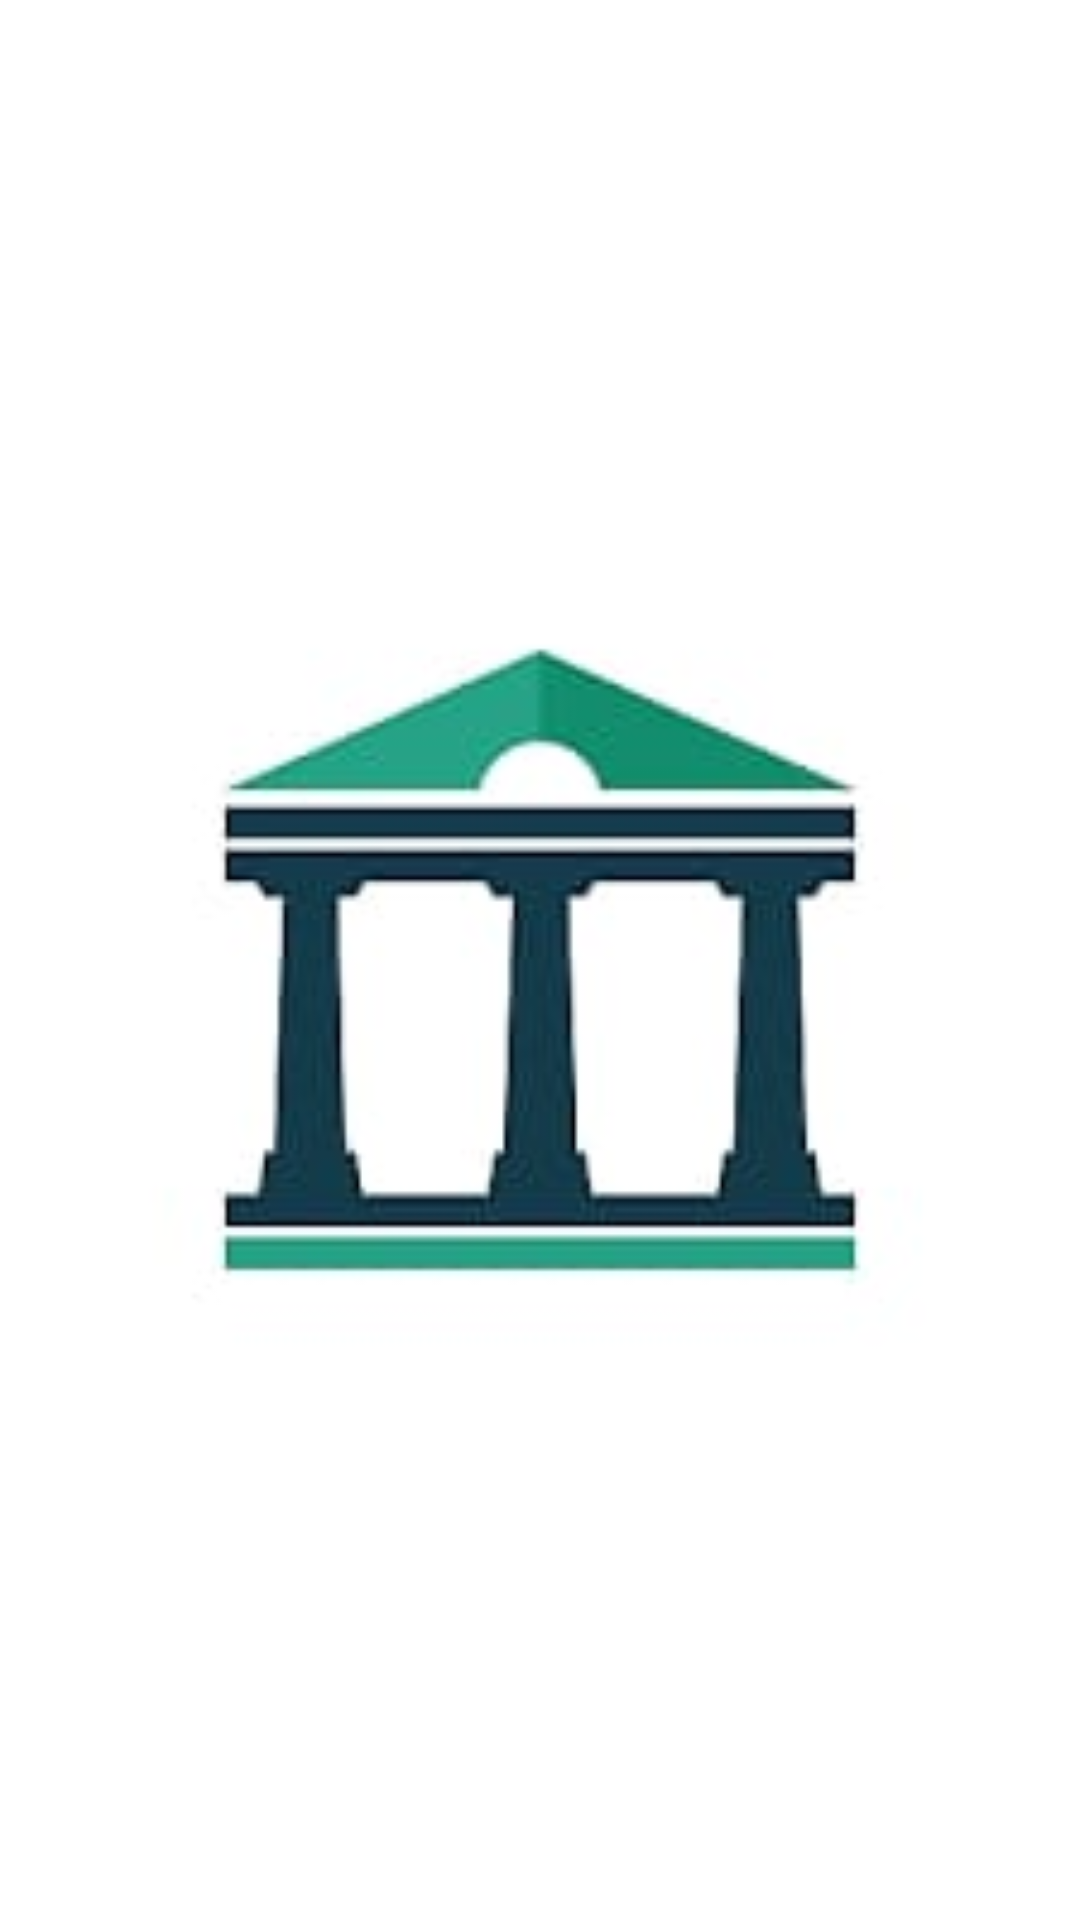

Write the Android layout XML for this screen, with the resource values it uses.
<!-- AndroidManifest.xml: application theme Theme.BasicBankingApp -->
<!-- res/layout/activity_main.xml -->
<?xml version="1.0" encoding="utf-8"?>

<androidx.constraintlayout.widget.ConstraintLayout xmlns:android="http://schemas.android.com/apk/res/android"
    xmlns:app="http://schemas.android.com/apk/res-auto"
    xmlns:tools="http://schemas.android.com/tools"
    android:layout_width="match_parent"
    android:layout_height="match_parent"
    tools:context=".MainActivity">

    <ImageView
        android:id="@+id/logo_id"
        android:layout_width="match_parent"
        android:layout_height="match_parent"
        android:layout_centerInParent="true"
        android:background="@color/white"
        android:src="@drawable/logo"
        tools:layout_editor_absoluteX="16dp"
        tools:layout_editor_absoluteY="-73dp" />

</androidx.constraintlayout.widget.ConstraintLayout>
<!-- resources referenced by this layout -->
<resources>
  <color name="white">#FFFFFFFF</color>
  <!-- drawable logo: jpeg bitmap (drawable, 4522 bytes) -->
  <style name="Theme.BasicBankingApp" parent="Theme.MaterialComponents.DayNight.DarkActionBar">
          
          <item name="colorPrimary">@color/purple_500</item>
          <item name="colorPrimaryVariant">@color/purple_700</item>
          <item name="colorOnPrimary">@color/white</item>
          
          <item name="colorSecondary">@color/teal_200</item>
          <item name="colorSecondaryVariant">@color/teal_700</item>
          <item name="colorOnSecondary">@color/black</item>
          
          <item name="android:statusBarColor" tools:targetApi="l">?attr/colorPrimaryVariant</item>
          
      </style>
  <color name="purple_500">#009688</color>
  <color name="purple_700">#5BD1C6</color>
  <color name="teal_200">#FF03DAC5</color>
  <color name="teal_700">#FF018786</color>
  <color name="black">#FF000000</color>
</resources>
